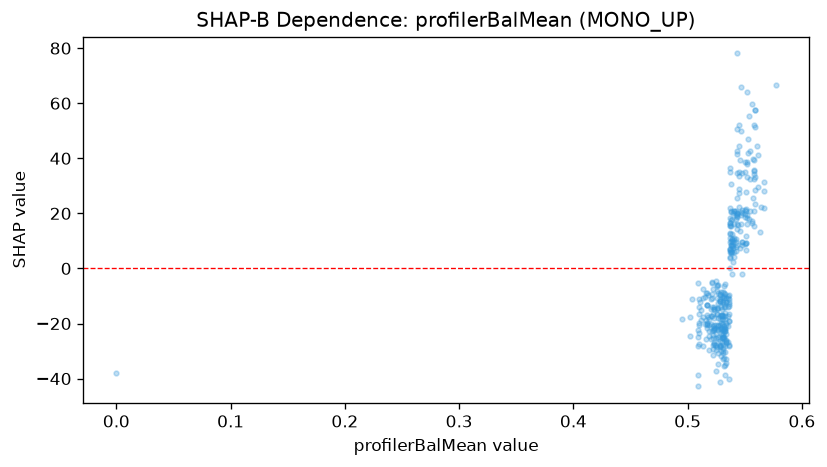

The data file committed next to this chart (first rows):
feature_value, shap_value
0.0, -37.97
0.577, 66.73
0.534, -10.82
0.51, -16.68
0.495, -18.35
0.502, -24.53
0.502, -17.53
0.509, -28.19
0.509, -24.98
0.509, -42.82
0.509, -38.53
0.512, -15.26
0.519, -20.47
0.51, -20.61
0.51, -11.1
0.51, -27.49
0.51, -19.76
0.529, -21.53
0.529, -13.92
0.534, -20.56
0.537, 11.11
0.537, 15.53
0.537, 6.951
0.532, -12.93
0.525, -37.29
0.519, -24.46
0.523, -14.05
0.523, -21.93
0.522, -31.37
0.516, -25.48
0.516, -18.55
0.512, -18.55
0.521, -17.12
0.524, -27.93
0.531, -17.38
0.534, -23.83
0.539, 8.039
0.539, 12.39
0.539, 17.94
0.526, -10.81
0.526, -14.73
0.519, -22.57
0.519, -18.36
0.52, -25.68
0.523, -14.9
0.522, -20.8
0.519, -29.68
0.526, -28.4
0.531, -25
0.531, -22.21
0.528, -11.92
0.537, 18.35
0.542, 18
0.55, 21.31
0.545, 52.03
0.545, 22.13
0.551, 6.814
0.541, 20.93
0.537, 34.88
0.537, 36.57
... 307 more rows
